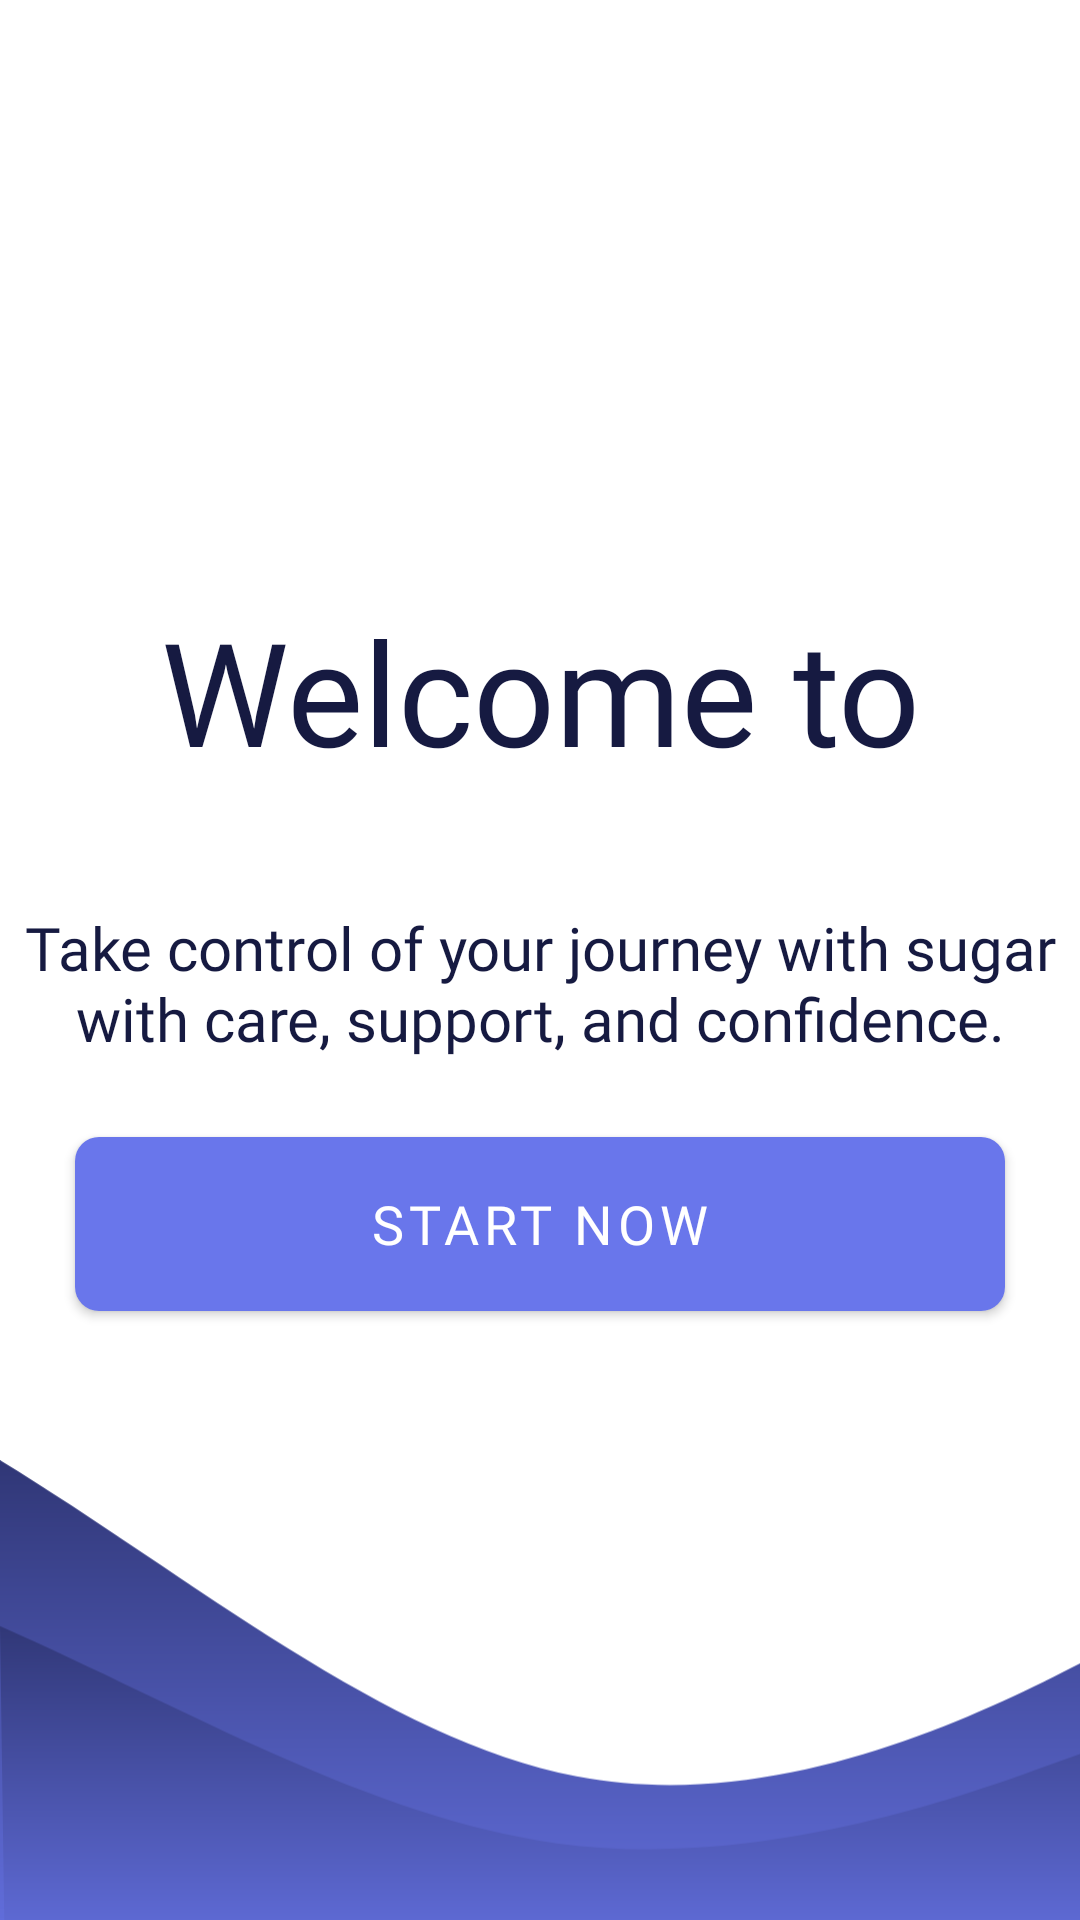

The Android layout XML behind this screen, and the referenced resources:
<!-- AndroidManifest.xml: application theme Theme.Seen -->
<!-- res/layout/fragment_home_entry.xml -->
<?xml version="1.0" encoding="utf-8"?>
<androidx.constraintlayout.widget.ConstraintLayout xmlns:android="http://schemas.android.com/apk/res/android"
    xmlns:app="http://schemas.android.com/apk/res-auto"
    xmlns:tools="http://schemas.android.com/tools"
    android:layout_width="match_parent"
    android:layout_height="match_parent"
    tools:context=".ui.home.fragment.HomeEntryFragment">

    <androidx.constraintlayout.widget.Guideline
        android:id="@+id/guideline_h50"
        android:layout_width="wrap_content"
        android:layout_height="wrap_content"
        android:orientation="horizontal"
        app:layout_constraintGuide_percent="0.7" />

    <TextView
        android:id="@+id/tvWelcomeTo"
        android:layout_width="340dp"
        android:layout_height="wrap_content"
        android:layout_marginBottom="20dp"
        android:fontFamily="@font/cairo_extrabold"
        android:gravity="center"
        android:text="@string/welcome_to"
        android:textColor="@color/title"
        android:textSize="48sp"
        app:layout_constraintBottom_toTopOf="@+id/iv_logo"
        app:layout_constraintEnd_toEndOf="parent"
        app:layout_constraintStart_toStartOf="parent" />

    <ImageView
        android:id="@+id/iv_logo"
        android:layout_width="wrap_content"
        android:layout_height="wrap_content"
        android:layout_marginBottom="20dp"
        android:src="@drawable/logo"
        app:layout_constraintBottom_toTopOf="@+id/tvWelcomeMsg"
        app:layout_constraintEnd_toEndOf="parent"
        app:layout_constraintStart_toStartOf="parent" />

    <TextView
        android:id="@+id/tvWelcomeMsg"
        android:layout_width="360dp"
        android:layout_height="wrap_content"
        android:layout_marginBottom="20dp"
        android:fontFamily="@font/cairo"
        android:gravity="center"
        android:text="@string/home_welcome_msg"
        android:textColor="@color/title"
        android:textSize="20sp"
        app:layout_constraintBottom_toTopOf="@+id/btnStartNow"
        app:layout_constraintEnd_toEndOf="parent"
        app:layout_constraintStart_toStartOf="parent" />


    <com.google.android.material.button.MaterialButton
        android:id="@+id/btnStartNow"
        android:layout_width="0dp"
        android:layout_height="70dp"
        android:layout_marginStart="25dp"
        android:layout_marginEnd="25dp"
        android:layout_marginBottom="30dp"
        android:elevation="5dp"
        android:fontFamily="@font/cairo_bold"
        android:text="@string/start_now"
        android:textColor="@color/white"
        android:textSize="18sp"
        app:cornerRadius="8dp"
        app:layout_constraintBottom_toTopOf="@+id/imageView"
        app:layout_constraintEnd_toEndOf="parent"
        app:layout_constraintStart_toStartOf="parent" />

    <ImageView
        android:id="@+id/imageView"
        android:layout_width="wrap_content"
        android:layout_height="wrap_content"
        android:layout_marginTop="65dp"
        android:src="@drawable/bottom_background"
        app:layout_constraintBottom_toBottomOf="parent"
        app:layout_constraintEnd_toEndOf="parent"
        app:layout_constraintStart_toStartOf="parent"
        app:layout_constraintTop_toTopOf="@+id/guideline_h50" />



</androidx.constraintlayout.widget.ConstraintLayout>
<!-- resources referenced by this layout -->
<resources>
  <color name="title">#161A41</color>
  <color name="white">#FFFFFFFF</color>
  <!-- drawable bottom_background (drawable) -->
  <vector xmlns:android="http://schemas.android.com/apk/res/android"
      xmlns:aapt="http://schemas.android.com/aapt"
      android:width="415dp"
      android:height="207dp"
      android:viewportWidth="400"
      android:viewportHeight="207">
    <path
        android:pathData="M0,0C71.04,44.96 142.52,107.43 213.5,121.52C289.31,136.57 365.69,96.43 403.31,76.37L414,70.75L415,206.8H403.31C365.69,206.8 289.31,206.8 213.5,206.8C142.52,206.8 71.04,206.8 0,206.8V0Z"
        android:fillType="evenOdd">
      <aapt:attr name="android:fillColor">
        <gradient
            android:startX="99.5"
            android:startY="206.8"
            android:endX="99.5"
            android:endY="-94.2"
            android:type="linear">
          <item android:offset="0" android:color="#FF6976EB"/>
          <item android:offset="1" android:color="#FF161A41"/>
        </gradient>
      </aapt:attr>
    </path>
    <path
        android:pathData="M0,63.8C68.62,95.17 137.63,137.52 206.17,147.22C280.76,157.77 355.91,129.63 392.92,115.57L415,107.3V207H392.92C355.91,207 280.76,207 206.17,207C138.29,207 69.96,207 2,207L0,63.8Z"
        android:fillType="evenOdd">
      <aapt:attr name="android:fillColor">
        <gradient
            android:startX="94"
            android:startY="207"
            android:endX="94"
            android:endY="-4"
            android:type="linear">
          <item android:offset="0" android:color="#FF6976EB"/>
          <item android:offset="1" android:color="#FF161A41"/>
        </gradient>
      </aapt:attr>
    </path>
  </vector>
  <string name="home_welcome_msg">Take control of your journey with sugar with care, support, and confidence.</string>
  <string name="start_now">Start Now</string>
  <string name="welcome_to">Welcome to</string>
  <style name="Theme.Seen" parent="Base.Theme.Seen" />
  <style name="Base.Theme.Seen" parent="Theme.MaterialComponents.DayNight.NoActionBar">
          <item name="colorPrimary">@color/primary</item>
          <item name="colorSecondary">@color/secondary</item>
  
          <item name="android:statusBarColor">@android:color/transparent</item>
      </style>
  <color name="primary">#6976EB</color>
  <color name="secondary">#ADB4F3</color>
</resources>
